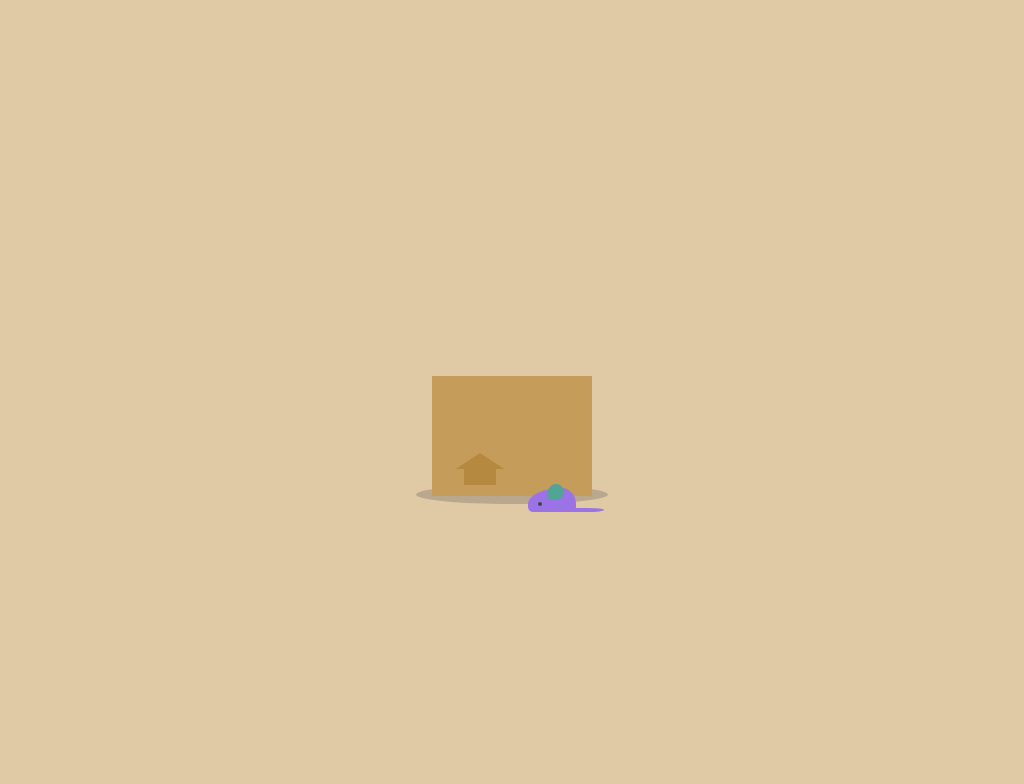

Write a web page that renders exactly this picture using CSS.

<!-- file: cat-in-a-box.html -->
<!doctype html>
<html lang="en">
<head>
  <meta charset="utf-8">
  <meta name="viewport" content="width=device-width, initial-scale=1">
  <title>Cat-in-a-box</title>
  <link rel="stylesheet" href="cat-in-a-box.css">
</head>
<body>
<input class="checkboxer" id="check" type="checkbox"/>
<label class="container" for="check">
<div class="box-wiggle">
<div class="box">
<div class="box-flap box-flap-left"></div>
<div class="box-flap box-flap-right"></div>
<div class="box-arrow"></div>
</div>
<div class="jasp">
<div class="jasp-ear jasp-ear-left"></div>
<div class="jasp-ear jasp-ear-right"></div>
<div class="jasp-head">
<div class="jasp-head-lower"></div>
</div>
<div class="jasp-face">
<div class="jasp-eye jasp-eye-left"></div>
<div class="jasp-eye jasp-eye-right"></div>
<div class="jasp-snoot"></div>
<div class="jasp-whisker jasp-whisker-left"></div>
<div class="jasp-whisker jasp-whisker-right"></div>
</div>
<div class="jasp-body"></div>
<!-- 		<div class="jasp-tail">
				<div class="jasp-tail-tip"></div>
			</div> -->
</div>
</div>
<div class="mouse">
<div class="mouse-ear"></div>
</div>
</label>
</body>
</html>


/* file: cat-in-a-box.css */
/* Tiffany Choong · https://codepen.io/tiffachoo/pen/BEmLJw
   Collection: https://github.com/pagespeed-pro/css-art.com/tree/1ce83a9cee23fec9a7b1d665c8b40f9d464c97ee/artwork/cat-in-a-box */
* {
  box-sizing: border-box;
}

body {
  display: flex;
  justify-content: center;
  align-items: center;
  height: 100vh;
  background-color: #e0c9a5;
  font-family: "Roboto Condensed", sans-serif;
  font-size: 16px;
  line-height: 1.875em;
}

.container {
  position: relative;
  margin-top: 6rem;
  cursor: pointer;
}
.container::before {
  content: "";
  position: absolute;
  z-index: -1;
  bottom: -0.5rem;
  left: 50%;
  width: 120%;
  height: 17%;
  border-radius: 50%;
  background-color: rgba(68, 68, 68, 0.25);
  transform: translateX(-50%);
}

.box {
  position: relative;
  z-index: 20;
  height: 7rem;
  width: 10rem;
  background-color: #c59c5a;
}
.box-wiggle {
  transform-origin: bottom center;
}
.box-flap {
  position: absolute;
  bottom: 100%;
  height: 0.5rem;
  width: 50%;
  background-color: #c59c5a;
  transition: 0.45s 0.6s ease-in-out;
}
.box-flap-left {
  left: 0;
  transform-origin: bottom left;
}
.box-flap-right {
  right: 0;
  transform-origin: bottom right;
}
.box-arrow {
  position: absolute;
  bottom: 10%;
  left: 20%;
  height: 1rem;
  width: 2rem;
  background-color: #b68940;
}
.box-arrow::before {
  content: "";
  position: absolute;
  bottom: 100%;
  left: 50%;
  width: 0;
  height: 0;
  border-left: 1.5rem solid transparent;
  border-right: 1.5rem solid transparent;
  border-bottom: 1rem solid #b68940;
  transform: translateX(-50%);
}

.jasp {
  position: absolute;
  top: 0;
  right: 0.5rem;
  transition: 0.4s 0.1s ease-out;
}
.jasp-head {
  position: relative;
  z-index: 5;
  top: 0;
  height: 6rem;
  width: 7rem;
  background-color: #625a6a;
  overflow: hidden;
  border-top-left-radius: 50% 3.5rem;
  border-top-right-radius: 50% 3.5rem;
  border-bottom-left-radius: 50% 2rem;
  border-bottom-right-radius: 50% 2rem;
}
.jasp-head-lower {
  position: absolute;
  bottom: 0;
  height: 55%;
  width: 100%;
  background-color: #fff;
}
.jasp-head-lower::before, .jasp-head-lower::after {
  content: "";
  position: absolute;
  top: -100%;
  height: 150%;
  width: 100%;
  background-color: #625a6a;
  border-bottom-left-radius: 40% 1.75rem;
  border-bottom-right-radius: 40% 1.75rem;
}
.jasp-head-lower::before {
  left: -0.25rem;
  transform: translateX(-50%);
}
.jasp-head-lower::after {
  right: -0.25rem;
  transform: translateX(50%);
}
.jasp-ear {
  position: absolute;
  z-index: 1;
  bottom: calc(100% - 4em);
  height: 4em;
  width: 2.5em;
  background-color: #625a6a;
  transform-origin: bottom center;
}
.jasp-ear::after {
  content: "";
  position: absolute;
  bottom: 0;
  height: 70%;
  width: 60%;
  background-color: #ee8ba4;
}
.jasp-ear-left {
  left: 0;
  border-top-left-radius: 80% 0.5em;
  border-top-right-radius: 80% 0.5em;
  border-bottom-left-radius: 0.5em 80%;
  transform: skewY(20deg);
}
.jasp-ear-left::after {
  left: 15%;
  border-top-left-radius: 0.125em;
}
.jasp-ear-right {
  right: 0;
  border-top-left-radius: 80% 0.5em;
  border-top-right-radius: 80% 0.5em;
  border-bottom-right-radius: 0.5em 80%;
  transform: skewY(-20deg);
}
.jasp-ear-right::after {
  right: 15%;
  border-top-right-radius: 0.125em;
}
.jasp-face {
  position: absolute;
  z-index: 10;
  top: 0;
  left: 0;
  height: 100%;
  width: 100%;
}
.jasp-eye {
  position: absolute;
  top: 3rem;
  height: 0.75rem;
  width: 0.875rem;
  border-radius: 50%;
  background-color: #acde62;
  transform-origin: center 70%;
  animation-name: blinky;
  animation-duration: 5s;
  animation-iteration-count: infinite;
}
.jasp-eye-left {
  left: 1rem;
}
.jasp-eye-right {
  right: 1rem;
}
.jasp-snoot {
  position: absolute;
  top: 3.75rem;
  left: 50%;
  height: 0.5rem;
  width: 1rem;
  border-radius: 0.5rem;
  background-color: #ee8ba4;
  transform: translateX(-50%);
}
.jasp-snoot::before {
  content: "";
  position: absolute;
  top: 0;
  left: 50%;
  width: 0.5rem;
  height: 0.75rem;
  border-radius: 0.5rem;
  background-color: #ee8ba4;
  transform: translate(-50%);
}
.jasp-whisker {
  position: absolute;
  top: 4.5rem;
  width: 2.5rem;
}
.jasp-whisker::before, .jasp-whisker::after {
  content: "";
  position: absolute;
  height: 0.125rem;
  width: 100%;
  background-color: #fff;
  box-shadow: 0 0.0625rem 0 rgba(98, 90, 106, 0.4);
}
.jasp-whisker::after {
  top: 0.25rem;
}
.jasp-whisker-left {
  right: calc(100% - 2rem);
}
.jasp-whisker-left::before, .jasp-whisker-left::after {
  transform-origin: center right;
  border-top-left-radius: 50%;
  border-bottom-left-radius: 50%;
}
.jasp-whisker-left::before {
  transform: rotate(-5deg);
}
.jasp-whisker-left::after {
  transform: rotate(-12deg);
}
.jasp-whisker-right {
  left: calc(100% - 2rem);
}
.jasp-whisker-right::before, .jasp-whisker-right::after {
  transform-origin: center left;
  border-top-right-radius: 50%;
  border-bottom-right-radius: 50%;
}
.jasp-whisker-right::before {
  transform: rotate(5deg);
}
.jasp-whisker-right::after {
  transform: rotate(12deg);
}
.jasp-body {
  position: absolute;
  z-index: 4;
  top: calc(100% - 2rem);
  right: -0.25rem;
  height: 3rem;
  width: 9.5rem;
  border-top-left-radius: 50% 3rem;
  border-top-right-radius: 20% 3rem;
  background-color: #625a6a;
}
.jasp-body::before {
  content: "";
  position: absolute;
  right: 2.75rem;
  top: 0;
  height: 100%;
  width: 2rem;
  background-color: #fff;
}

.mouse {
  position: absolute;
  z-index: 30;
  bottom: -1rem;
  right: 1rem;
  height: 1.5rem;
  width: 3rem;
  border-top-left-radius: 70% 1rem;
  border-top-right-radius: 30% 1rem;
  border-bottom-left-radius: 0.325rem;
  border-bottom-right-radius: 0.325rem;
  background-color: #9c73e6;
}
.mouse::before, .mouse::after {
  content: "";
  position: absolute;
}
.mouse::before {
  bottom: 0.375rem;
  left: 0.625rem;
  height: 0.25rem;
  width: 0.25rem;
  border-radius: 50%;
  background-color: #444;
}
.mouse::after {
  left: calc(100% - 0.25rem);
  bottom: 0;
  height: 0.25rem;
  width: 2rem;
  background-color: #9c73e6;
  border-top-right-radius: 50%;
  border-bottom-right-radius: 50%;
}
.mouse-ear {
  position: absolute;
  bottom: calc(100% - 0.75rem);
  left: 1.25rem;
  height: 1rem;
  width: 1rem;
  border-radius: 50%;
  border-bottom-left-radius: 0.125rem;
  background-color: #52a494;
  transform: rotate(10deg);
}

.checkboxer {
  position: absolute;
  opacity: 0;
}
.checkboxer:checked + .container .box-flap {
  transition: 0.45s ease-in-out;
}
.checkboxer:checked + .container .box-flap-left {
  transform: rotate(-250deg);
}
.checkboxer:checked + .container .box-flap-right {
  transform: rotate(250deg);
}
.checkboxer:checked + .container .jasp {
  transform: translateY(-5.75rem);
}
.checkboxer:not(:checked):not(:focus) + .container:hover .box-wiggle {
  animation-name: wiggle;
  animation-duration: 3s;
}

@keyframes blinky {
  0%, 9%, 11%, 19%, 21%, 69%, 71%, 100% {
    transform: scaleY(1);
  }
  10%, 20%, 70% {
    transform: scaleY(0.1);
  }
}
@keyframes wiggle {
  0%, 15%, 43%, 64% {
    transform: rotate(0deg) translateY(0);
  }
  5% {
    transform: rotate(5deg) scaleX(1.02) translateY(-0.25rem);
  }
  10% {
    transform: rotate(-5deg) scaleX(1.02) translateY(0);
  }
  50% {
    transform: rotate(-3deg) scaleX(1.01) translateY(-0.125rem);
  }
  57% {
    transform: rotate(3deg) scaleX(1.01) translateY(0);
  }
}
